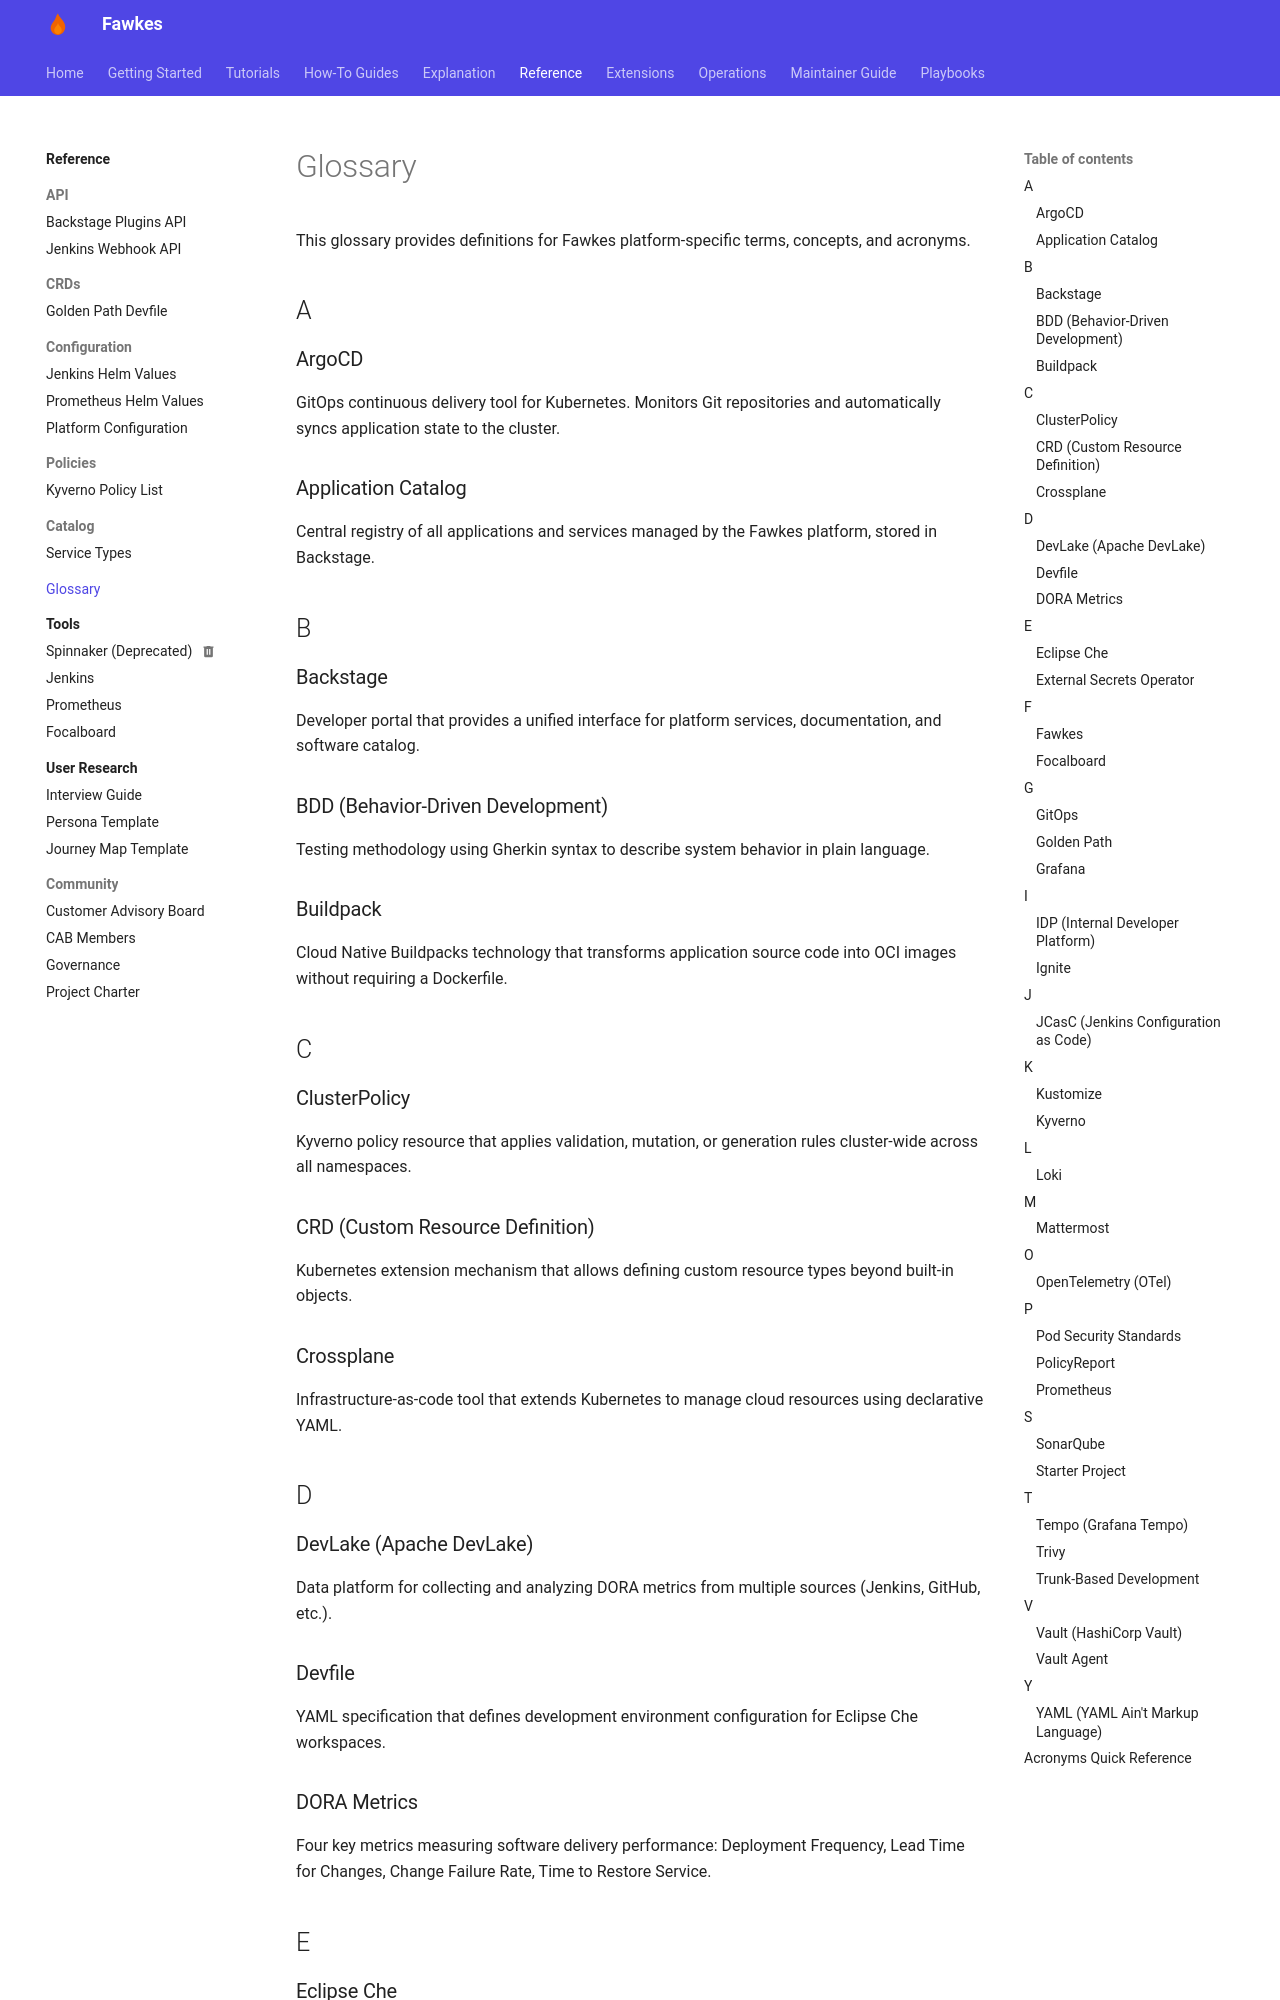

repository: paruff/fawkes · page: reference/glossary/index.html · generator: mkdocs

---
title: Glossary
description: Definitions of Fawkes-specific terms and concepts
---

# Glossary

This glossary provides definitions for Fawkes platform-specific terms, concepts, and acronyms.

## A

### ArgoCD

GitOps continuous delivery tool for Kubernetes. Monitors Git repositories and automatically syncs application state to the cluster.

### Application Catalog

Central registry of all applications and services managed by the Fawkes platform, stored in Backstage.

## B

### Backstage

Developer portal that provides a unified interface for platform services, documentation, and software catalog.

### BDD (Behavior-Driven Development)

Testing methodology using Gherkin syntax to describe system behavior in plain language.

### Buildpack

Cloud Native Buildpacks technology that transforms application source code into OCI images without requiring a Dockerfile.

## C

### ClusterPolicy

Kyverno policy resource that applies validation, mutation, or generation rules cluster-wide across all namespaces.

### CRD (Custom Resource Definition)

Kubernetes extension mechanism that allows defining custom resource types beyond built-in objects.

### Crossplane

Infrastructure-as-code tool that extends Kubernetes to manage cloud resources using declarative YAML.

## D

### DevLake (Apache DevLake)

Data platform for collecting and analyzing DORA metrics from multiple sources (Jenkins, GitHub, etc.).

### Devfile

YAML specification that defines development environment configuration for Eclipse Che workspaces.

### DORA Metrics

Four key metrics measuring software delivery performance: Deployment Frequency, Lead Time for Changes, Change Failure Rate, Time to Restore Service.

## E

### Eclipse Che

Cloud-based IDE providing containerized development environments defined by Devfiles.
